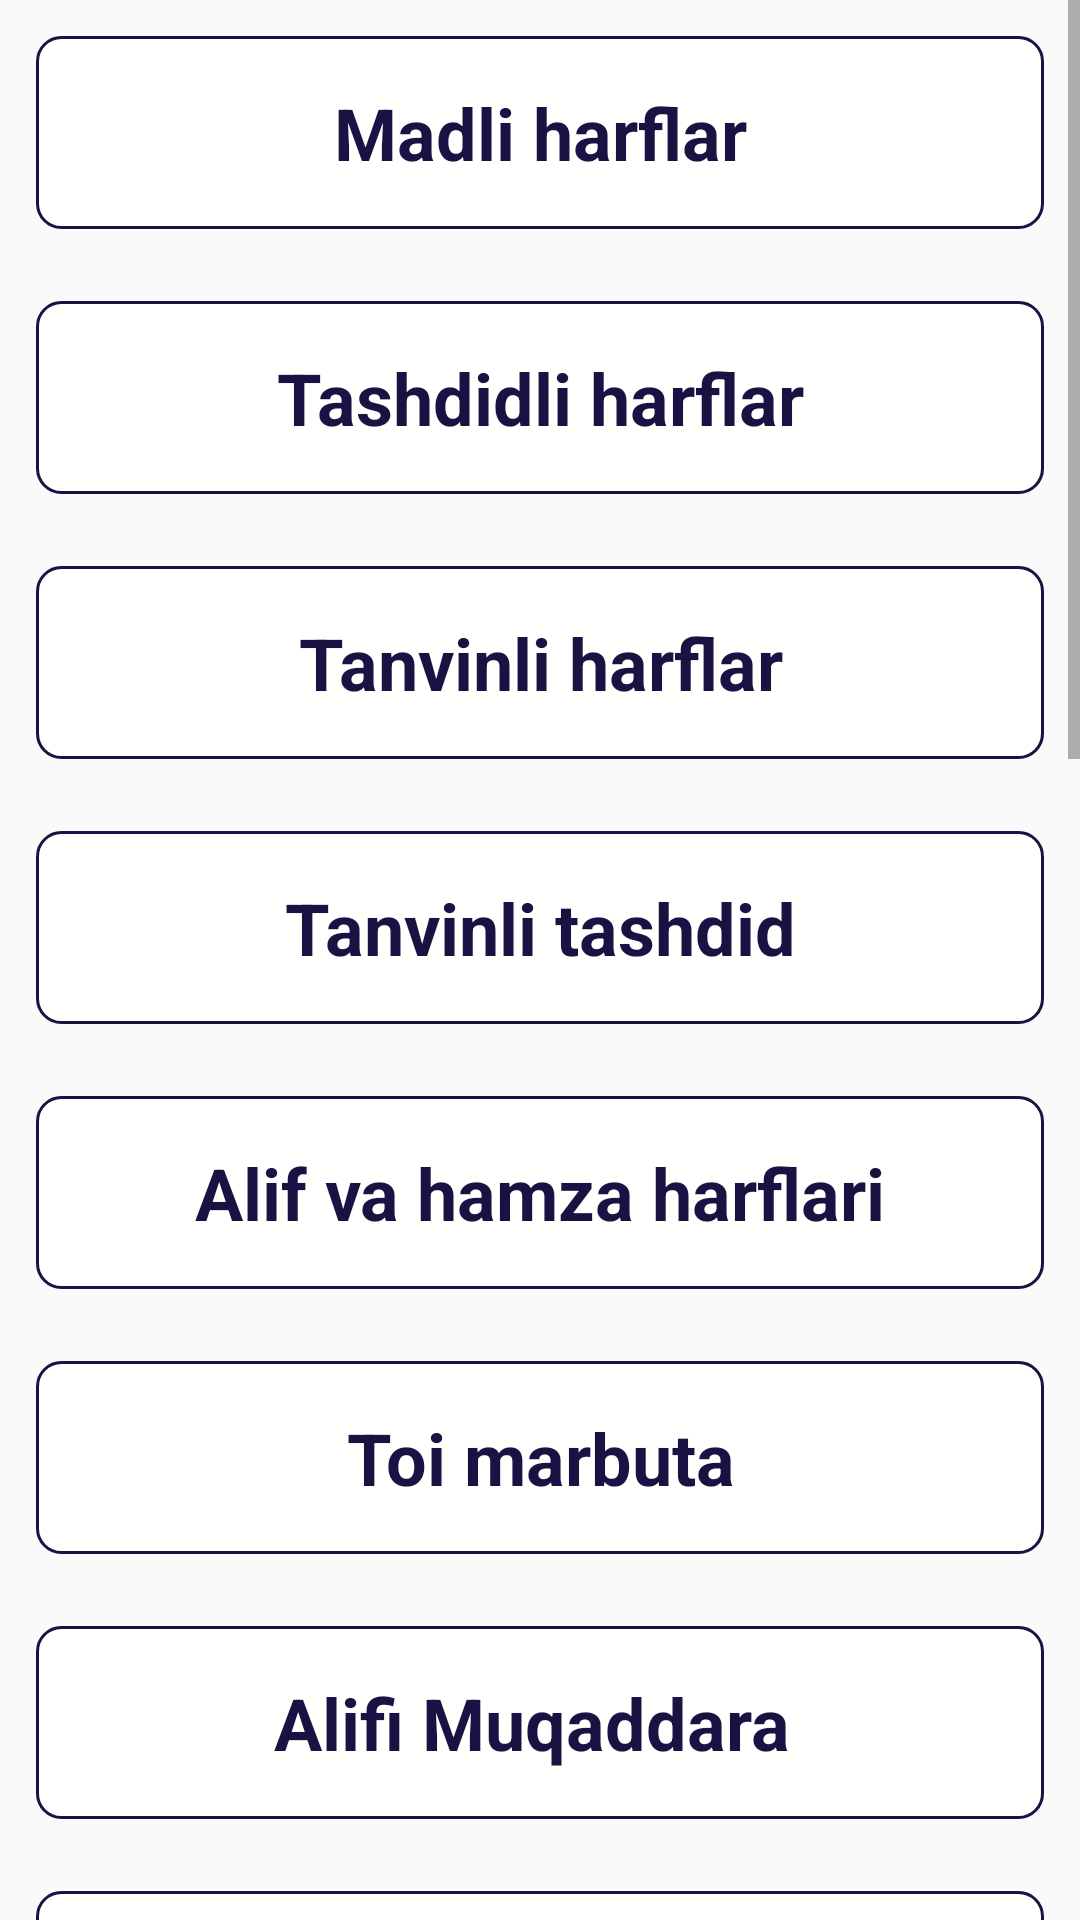

Layout XML and referenced resources for this Android screen:
<!-- AndroidManifest.xml: application theme AppTheme -->
<!-- res/layout/tajvid_home_fragment.xml -->
<?xml version="1.0" encoding="utf-8"?>
<layout xmlns:android="http://schemas.android.com/apk/res/android"
    xmlns:tools="http://schemas.android.com/tools"
    tools:context="com.example.android.navigation.screens.tajvid.TajveedHomeFragment">


    <ScrollView
        android:layout_width="match_parent"
        android:layout_height="match_parent">

        <LinearLayout
            android:layout_width="match_parent"
            android:orientation="vertical"
            android:layout_height="wrap_content">

            <TextView
                android:textStyle="bold"
                android:padding="16dp"
                android:gravity="center"
                android:id="@+id/button_1"
                android:layout_width="match_parent"
                android:textSize="24sp"
                android:layout_margin="12dp"
                android:textColor="@color/ink"
                android:text="Madli harflar"
                android:background="@drawable/button_bordered_white"
                android:layout_height="wrap_content"/>

            <TextView
                android:textStyle="bold"
                android:padding="16dp"
                android:gravity="center"
                android:id="@+id/button_2"
                android:layout_width="match_parent"
                android:textSize="24sp"
               android:layout_margin="12dp"
                android:textColor="@color/ink"
                android:text="Tashdidli harflar"
                android:background="@drawable/button_bordered_white"
                android:layout_height="wrap_content"/>



            <TextView
                android:textStyle="bold"
                android:padding="16dp"
                android:gravity="center"
                android:id="@+id/button_3"
                android:layout_width="match_parent"
                android:textSize="24sp"
                android:layout_margin="12dp"
                android:textColor="@color/ink"
                android:text="Tanvinli harflar"
                android:background="@drawable/button_bordered_white"
                android:layout_height="wrap_content"/>





            <TextView
                android:textStyle="bold"
                android:padding="16dp"
                android:gravity="center"
                android:id="@+id/button_4"
                android:layout_width="match_parent"
                android:textSize="24sp"
                android:layout_margin="12dp"
                android:textColor="@color/ink"
                android:text="Tanvinli tashdid"
                android:background="@drawable/button_bordered_white"
                android:layout_height="wrap_content"/>


            <TextView
                android:textStyle="bold"
                android:padding="16dp"
                android:gravity="center"
                android:id="@+id/button_5"
                android:layout_width="match_parent"
                android:textSize="24sp"
                android:layout_margin="12dp"
                android:textColor="@color/ink"
                android:text="Alif va hamza harflari"
                android:background="@drawable/button_bordered_white"
                android:layout_height="wrap_content"/>




            <TextView
                android:textStyle="bold"
                android:padding="16dp"
                android:gravity="center"
                android:id="@+id/button_6"
                android:layout_width="match_parent"
                android:textSize="24sp"
                android:layout_margin="12dp"
                android:textColor="@color/ink"
                android:text="Toi marbuta"
                android:background="@drawable/button_bordered_white"
                android:layout_height="wrap_content"/>




            <TextView
                android:textStyle="bold"
                android:padding="16dp"
                android:gravity="center"
                android:id="@+id/button_7"
                android:layout_width="match_parent"
                android:textSize="24sp"
                android:layout_margin="12dp"
                android:textColor="@color/ink"
                android:text="Alifi Muqaddara "
                android:background="@drawable/button_bordered_white"
                android:layout_height="wrap_content"/>




            <TextView
                android:textStyle="bold"
                android:padding="16dp"
                android:gravity="center"
                android:id="@+id/button_8"
                android:layout_width="match_parent"
                android:textSize="24sp"
                android:layout_margin="12dp"
                android:textColor="@color/ink"
                android:text="Yoi Muqaddara"
                android:background="@drawable/button_bordered_white"
                android:layout_height="wrap_content"/>



            <TextView
                android:textStyle="bold"
                android:padding="16dp"
                android:gravity="center"
                android:id="@+id/button_9"
                android:layout_width="match_parent"
                android:textSize="24sp"
                android:layout_margin="12dp"
                android:textColor="@color/ink"
                android:text="Vovi Muqaddara"
                android:background="@drawable/button_bordered_white"
                android:layout_height="wrap_content"/>

            <TextView
                android:textStyle="bold"
                android:padding="16dp"
                android:gravity="center"
                android:id="@+id/button_10"
                android:layout_width="match_parent"
                android:textSize="24sp"
                android:layout_margin="12dp"
                android:textColor="@color/ink"
                android:text="Yoi Alifiya"
                android:background="@drawable/button_bordered_white"
                android:layout_height="wrap_content"/>


            <TextView
                android:textStyle="bold"
                android:padding="16dp"
                android:gravity="center"
                android:id="@+id/button_11"
                android:layout_width="match_parent"
                android:textSize="24sp"
                android:layout_margin="12dp"
                android:textColor="@color/ink"
                android:text="Vovi Alifiya"
                android:background="@drawable/button_bordered_white"
                android:layout_height="wrap_content"/>



            <TextView
                android:textStyle="bold"
                android:padding="16dp"
                android:gravity="center"
                android:id="@+id/button_12"
                android:layout_width="match_parent"
                android:textSize="24sp"
                android:layout_margin="12dp"
                android:textColor="@color/ink"
                android:text="Yozilsada o'qilmaydigan harflar"
                android:background="@drawable/button_bordered_white"
                android:layout_height="wrap_content"/>



            <TextView
                android:textStyle="bold"
                android:padding="16dp"
                android:gravity="center"
                android:id="@+id/button_13"
                android:layout_width="match_parent"
                android:textSize="24sp"
                android:layout_margin="12dp"
                android:textColor="@color/ink"
                android:text="Vasl (Qo'shib o'qish)"
                android:background="@drawable/button_bordered_white"
                android:layout_height="wrap_content"/>



            <TextView
                android:textStyle="bold"
                android:padding="16dp"
                android:gravity="center"
                android:id="@+id/button_14"
                android:layout_width="match_parent"
                android:textSize="24sp"
                android:layout_margin="12dp"
                android:textColor="@color/ink"
                android:text="Vaqf (To'htash)"
                android:background="@drawable/button_bordered_white"
                android:layout_height="wrap_content"/>



            <TextView
                android:textStyle="bold"
                android:padding="16dp"
                android:gravity="center"
                android:id="@+id/button_15"
                android:layout_width="match_parent"
                android:textSize="24sp"
                android:layout_margin="12dp"
                android:textColor="@color/ink"
                android:text="Mad (Cho'zish)"
                android:background="@drawable/button_bordered_white"
                android:layout_height="wrap_content"/>



            <TextView
                android:textStyle="bold"
                android:padding="16dp"
                android:gravity="center"
                android:id="@+id/button_16"
                android:layout_width="match_parent"
                android:textSize="24sp"
                android:layout_margin="12dp"
                android:textColor="@color/ink"
                android:text="Idg'om"
                android:background="@drawable/button_bordered_white"
                android:layout_height="wrap_content"/>


            <TextView
                android:textStyle="bold"
                android:padding="16dp"
                android:gravity="center"
                android:id="@+id/button_17"
                android:layout_width="match_parent"
                android:textSize="24sp"
                android:layout_margin="12dp"
                android:textColor="@color/ink"
                android:text="Iqlob"
                android:background="@drawable/button_bordered_white"
                android:layout_height="wrap_content"/>


            <TextView
                android:textStyle="bold"
                android:padding="16dp"
                android:gravity="center"
                android:id="@+id/button_18"
                android:layout_width="match_parent"
                android:textSize="24sp"
                android:layout_margin="12dp"
                android:textColor="@color/ink"
                android:text="Muqattaotu Qur'oniya"
                android:background="@drawable/button_bordered_white"
                android:layout_height="wrap_content"/>





        </LinearLayout>


    </ScrollView>


</layout>
<!-- resources referenced by this layout -->
<resources>
  <color name="ink">#191343</color>
  <!-- drawable button_bordered_white (drawable) -->
  <?xml version="1.0" encoding="utf-8"?>
  <selector xmlns:android="http://schemas.android.com/apk/res/android">
      <item>
          <shape>
  
              <solid android:color="#FFFFFD"/>
              <stroke android:color="@color/ink" android:width="1dp"/>
              <corners android:radius="8dp"/>
  
          </shape>
      </item>
  
  </selector>
  <style name="AppTheme" parent="Theme.AppCompat.Light.DarkActionBar">
          
          <item name="colorPrimary">@color/colorPrimary</item>
          <item name="colorPrimaryDark">@color/colorPrimaryDark</item>
          <item name="colorAccent">@color/colorAccent</item>
      </style>
  <color name="colorPrimary">#261CAE</color>
  <color name="colorPrimaryDark">#191343</color>
  <color name="colorAccent">#7e53c5</color>
</resources>
